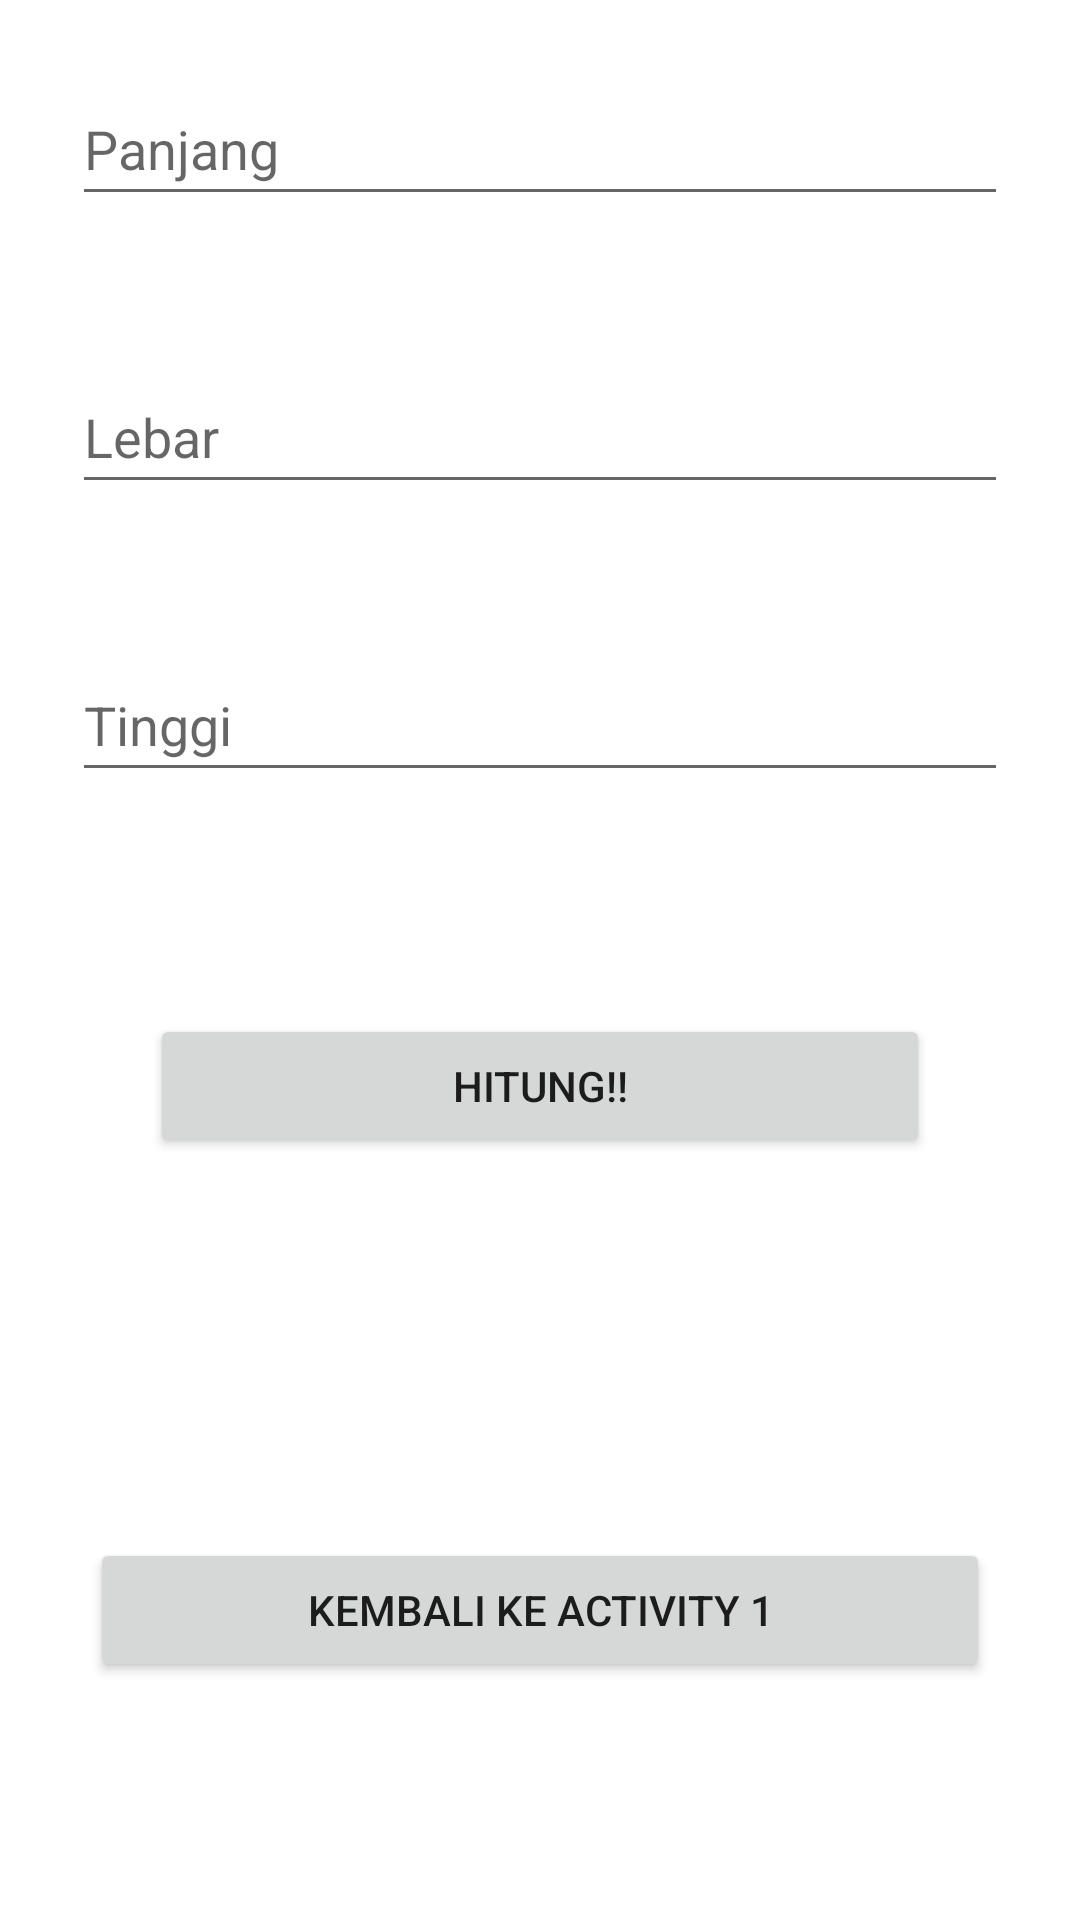

Layout XML and referenced resources for this Android screen:
<!-- AndroidManifest.xml: application theme Theme.Dicodingandroid -->
<!-- res/layout/activity_2nd.xml -->
<?xml version="1.0" encoding="utf-8"?>
<LinearLayout xmlns:android="http://schemas.android.com/apk/res/android"

    android:layout_width="match_parent"
    xmlns:tools="http://schemas.android.com/tools"
    android:orientation="vertical"
    tools:context=".Activity2nd"
    android:layout_height="match_parent">


    <EditText

        android:id="@+id/panjang2nd"
        android:layout_width="match_parent"
        android:layout_height="wrap_content"
        android:layout_margin="24dp"
        android:hint="Panjang"
        android:inputType="number"
        android:minHeight="48dp" />

    <EditText
        android:id="@+id/lebar2nd"
        android:layout_width="match_parent"
        android:layout_height="wrap_content"
        android:hint="Lebar"
        android:minHeight="48dp"
        android:layout_margin="24dp"
         />

    <EditText
        android:id="@+id/tinggi2nd"
        android:layout_width="match_parent"
        android:layout_height="wrap_content"
        android:hint="Tinggi"
        android:minHeight="48dp"
        android:inputType="number"
        android:layout_margin="24dp"
        />

    <Button
        android:id="@+id/hitung2nd"
        android:layout_width="match_parent"
        android:layout_height="wrap_content"
        android:layout_margin="50dp"
        android:text="Hitung!!" />
    <TextView
        android:id="@+id/hasil2nd"
        android:layout_width="match_parent"
        android:layout_height="wrap_content"
        android:textSize="35dp"
        android:minHeight="35dp"

        />

    <Button
        android:id="@+id/kembali2nd"
        android:layout_width="match_parent"
        android:layout_height="wrap_content"
        android:layout_margin="30dp"
        android:text="@string/kembali_ke_activity_1"
        />

</LinearLayout>
<!-- resources referenced by this layout -->
<resources>
  <string name="kembali_ke_activity_1">Kembali Ke activity 1</string>
  <style name="Theme.Dicodingandroid" parent="Theme.MaterialComponents.DayNight.DarkActionBar">
          
          <item name="colorPrimary">@color/purple_500</item>
          <item name="colorPrimaryVariant">@color/purple_700</item>
          <item name="colorOnPrimary">@color/white</item>
          
          <item name="colorSecondary">@color/teal_200</item>
          <item name="colorSecondaryVariant">@color/teal_700</item>
          <item name="colorOnSecondary">@color/black</item>
          
          <item name="android:statusBarColor" tools:targetApi="l">?attr/colorPrimaryVariant</item>
          
      </style>
  <!-- not gathered from this repository: default colours our renderer supplied (Android Studio template values) -->
  <color name="purple_500">#FF6200EE</color>
  <color name="purple_700">#FF3700B3</color>
  <color name="teal_200">#FF03DAC5</color>
  <color name="teal_700">#FF018786</color>
  <color name="black">#FF000000</color>
  <color name="white">#FFFFFFFF</color>
</resources>
